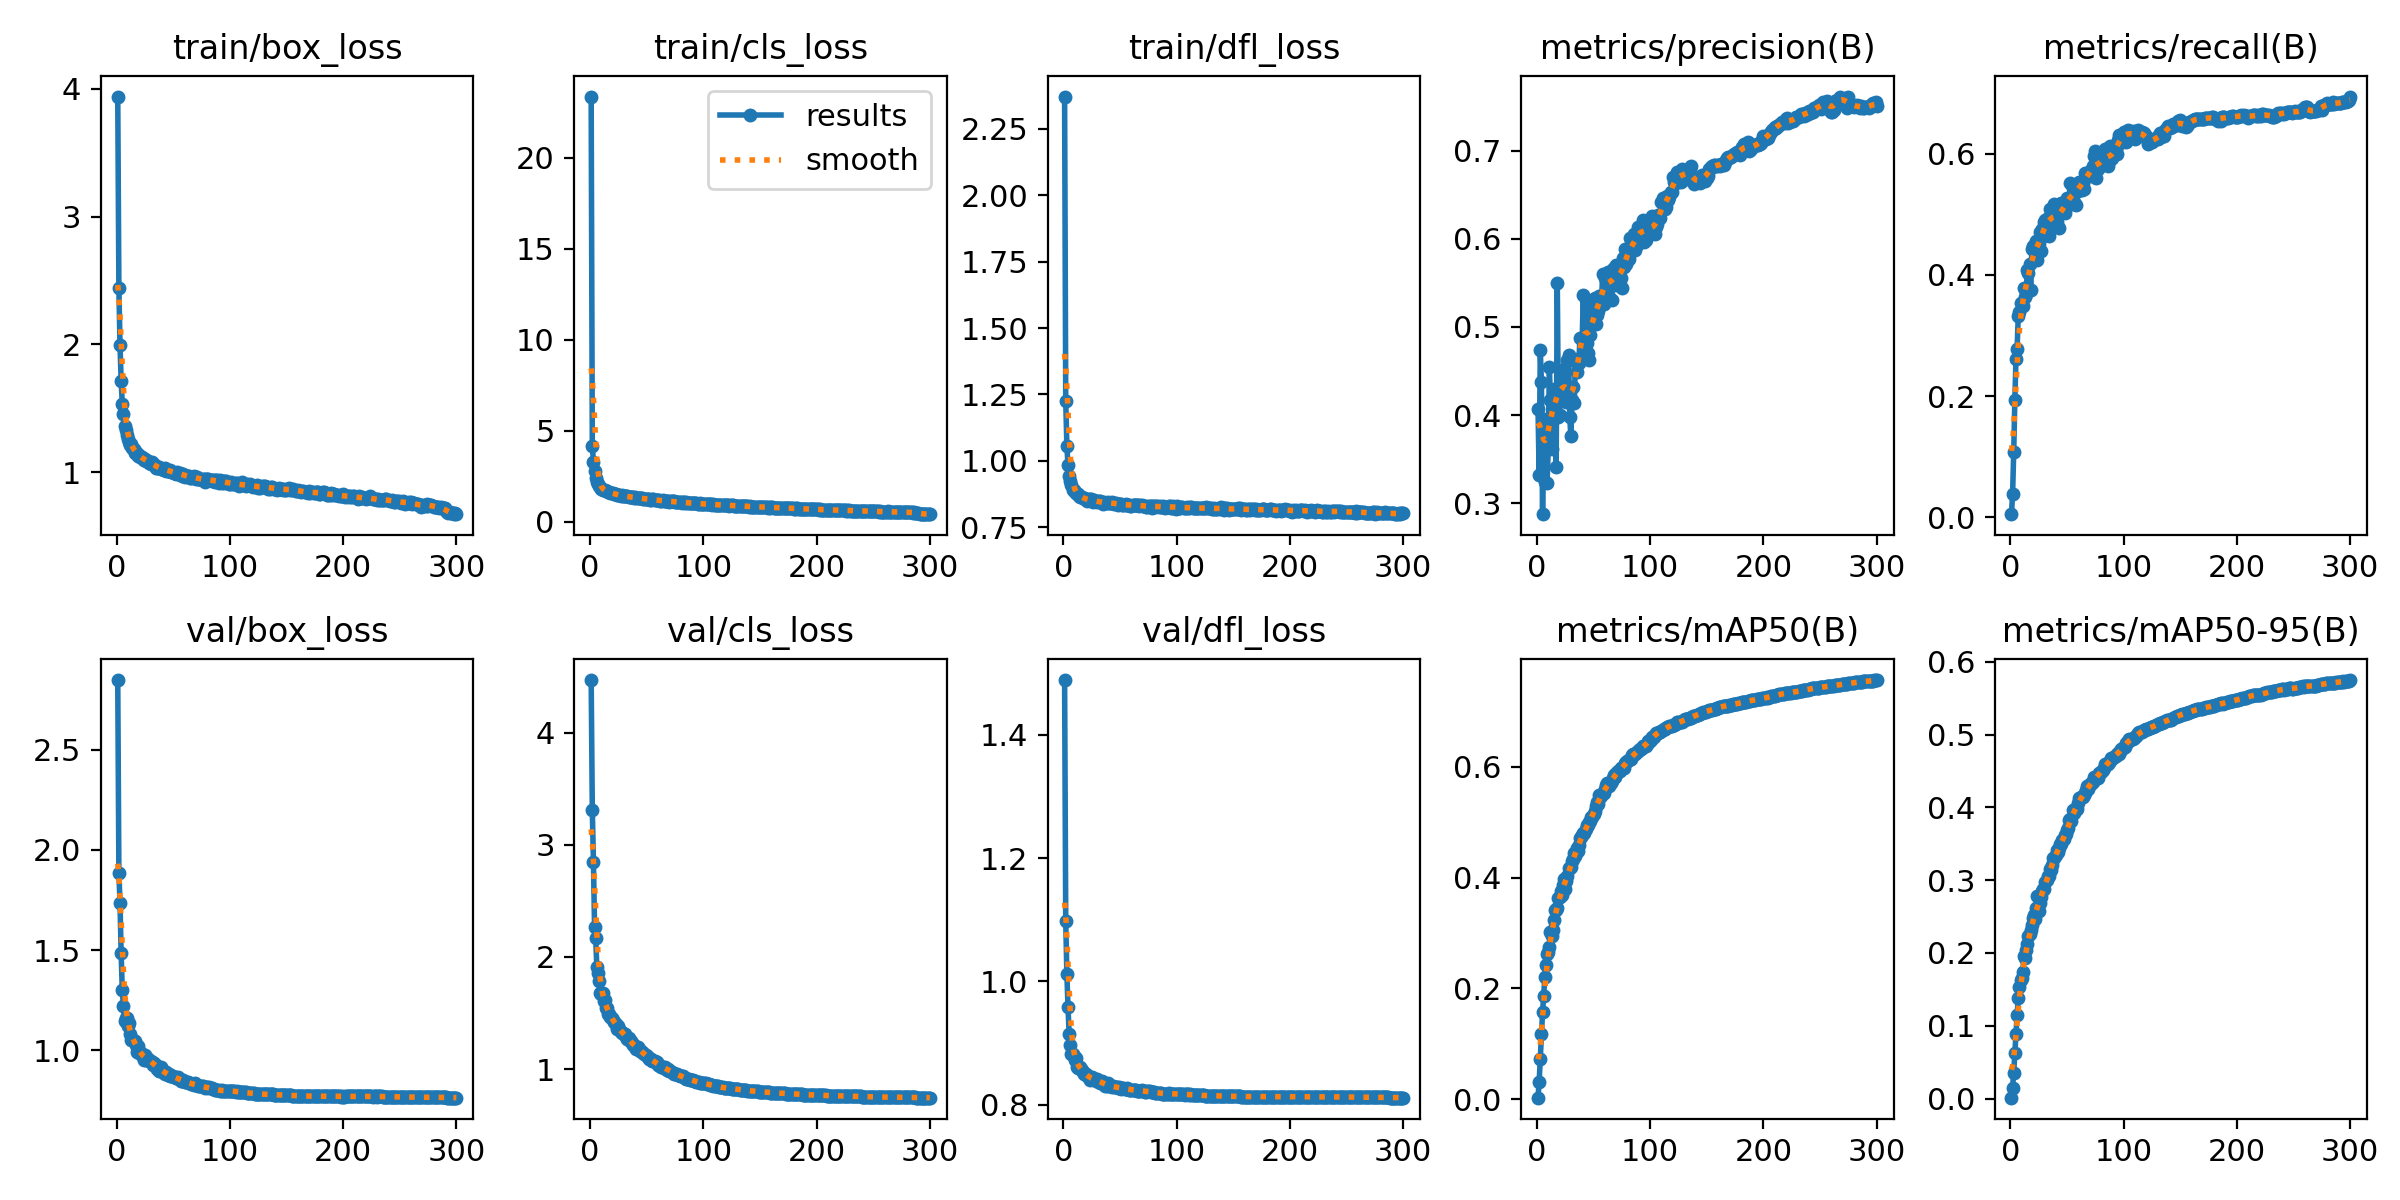

Data behind this chart, as committed beside it:
epoch, train/box_loss, train/cls_loss, train/dfl_loss, metrics/precision(B), metrics/recall(B), metrics/mAP50(B), metrics/mAP50-95(B), val/box_loss, val/cls_loss, val/dfl_loss, lr/pg0, lr/pg1, lr/pg2
1, 3.94, 23.35, 2.371, 0.4073, 0.00513, 0.00309, 0.00114, 2.847, 4.469, 1.489, 0.07007, 0.003326, 0.003326
2, 2.442, 4.159, 1.227, 0.3314, 0.03768, 0.03177, 0.01498, 1.885, 3.308, 1.098, 0.04004, 0.006637, 0.006637
3, 1.993, 3.295, 1.058, 0.4733, 0.1076, 0.07313, 0.03566, 1.733, 2.848, 1.012, 0.009999, 0.009927, 0.009927
4, 1.718, 2.778, 0.9832, 0.4373, 0.1937, 0.1176, 0.06232, 1.483, 2.263, 0.9585, 0.009901, 0.009901, 0.009901
5, 1.534, 2.417, 0.943, 0.2874, 0.2615, 0.1575, 0.08914, 1.299, 2.17, 0.9152, 0.009868, 0.009868, 0.009868
6, 1.459, 2.191, 0.926, 0.3764, 0.2782, 0.1869, 0.1151, 1.219, 1.908, 0.8969, 0.009835, 0.009835, 0.009835
7, 1.362, 2.068, 0.9079, 0.3235, 0.3318, 0.2216, 0.1382, 1.145, 1.858, 0.8831, 0.009802, 0.009802, 0.009802
8, 1.334, 1.955, 0.8915, 0.3959, 0.3382, 0.243, 0.1535, 1.159, 1.782, 0.882, 0.009769, 0.009769, 0.009769
9, 1.293, 1.891, 0.889, 0.3233, 0.3533, 0.2614, 0.1628, 1.161, 1.681, 0.879, 0.009736, 0.009736, 0.009736
10, 1.257, 1.82, 0.8811, 0.3611, 0.3527, 0.2651, 0.165, 1.121, 1.674, 0.8726, 0.009703, 0.009703, 0.009703
11, 1.239, 1.769, 0.8795, 0.4543, 0.3486, 0.274, 0.174, 1.134, 1.676, 0.8763, 0.00967, 0.00967, 0.00967
12, 1.216, 1.726, 0.8741, 0.417, 0.3776, 0.3015, 0.1953, 1.083, 1.608, 0.8617, 0.009637, 0.009637, 0.009637
13, 1.223, 1.742, 0.8748, 0.3611, 0.3631, 0.2952, 0.1934, 1.051, 1.615, 0.8594, 0.009604, 0.009604, 0.009604
14, 1.192, 1.688, 0.8664, 0.4181, 0.3692, 0.3053, 0.204, 1.056, 1.548, 0.8588, 0.009571, 0.009571, 0.009571
15, 1.182, 1.663, 0.8631, 0.4298, 0.4082, 0.3235, 0.2117, 1.045, 1.544, 0.8606, 0.009538, 0.009538, 0.009538
16, 1.15, 1.625, 0.8624, 0.3973, 0.4028, 0.3417, 0.2239, 1.045, 1.49, 0.857, 0.009505, 0.009505, 0.009505
17, 1.157, 1.608, 0.8615, 0.3415, 0.4182, 0.3407, 0.2258, 1.028, 1.49, 0.8535, 0.009472, 0.009472, 0.009472
18, 1.144, 1.592, 0.8611, 0.5497, 0.3744, 0.3453, 0.2322, 0.9893, 1.469, 0.8505, 0.009439, 0.009439, 0.009439
19, 1.128, 1.556, 0.8569, 0.3972, 0.4424, 0.3635, 0.2391, 1.022, 1.459, 0.8499, 0.009406, 0.009406, 0.009406
20, 1.132, 1.559, 0.8552, 0.4, 0.4475, 0.3649, 0.2486, 0.9873, 1.436, 0.8505, 0.009373, 0.009373, 0.009373
21, 1.118, 1.525, 0.8499, 0.4283, 0.4436, 0.376, 0.2518, 0.9922, 1.424, 0.8485, 0.00934, 0.00934, 0.00934
22, 1.123, 1.528, 0.856, 0.4481, 0.4425, 0.3678, 0.2473, 0.9813, 1.415, 0.8446, 0.009307, 0.009307, 0.009307
23, 1.104, 1.533, 0.8548, 0.4203, 0.4562, 0.386, 0.2622, 0.9648, 1.398, 0.8407, 0.009274, 0.009274, 0.009274
24, 1.099, 1.491, 0.8552, 0.4526, 0.4249, 0.3983, 0.2778, 0.9495, 1.361, 0.8417, 0.009241, 0.009241, 0.009241
25, 1.105, 1.494, 0.8519, 0.4209, 0.4504, 0.38, 0.2573, 0.9767, 1.387, 0.845, 0.009208, 0.009208, 0.009208
26, 1.089, 1.452, 0.8466, 0.4143, 0.4706, 0.3933, 0.269, 0.9526, 1.355, 0.8415, 0.009175, 0.009175, 0.009175
27, 1.092, 1.436, 0.8522, 0.4626, 0.4391, 0.4027, 0.2764, 0.9634, 1.329, 0.8414, 0.009142, 0.009142, 0.009142
28, 1.085, 1.451, 0.8505, 0.468, 0.4751, 0.4165, 0.2852, 0.9564, 1.326, 0.8424, 0.009109, 0.009109, 0.009109
29, 1.074, 1.429, 0.8475, 0.3973, 0.4638, 0.4181, 0.2883, 0.9481, 1.325, 0.8392, 0.009076, 0.009076, 0.009076
30, 1.068, 1.412, 0.8458, 0.3759, 0.488, 0.4197, 0.2881, 0.9478, 1.313, 0.8421, 0.009043, 0.009043, 0.009043
31, 1.078, 1.423, 0.8472, 0.4175, 0.4911, 0.4304, 0.2971, 0.9415, 1.314, 0.8364, 0.00901, 0.00901, 0.00901
32, 1.069, 1.4, 0.8498, 0.4313, 0.4907, 0.4331, 0.3007, 0.9261, 1.286, 0.8346, 0.008977, 0.008977, 0.008977
33, 1.061, 1.393, 0.8468, 0.4139, 0.494, 0.4439, 0.306, 0.9365, 1.273, 0.8364, 0.008944, 0.008944, 0.008944
34, 1.054, 1.383, 0.8398, 0.4614, 0.464, 0.4389, 0.3057, 0.9274, 1.277, 0.839, 0.008911, 0.008911, 0.008911
35, 1.035, 1.356, 0.8381, 0.4483, 0.5089, 0.4528, 0.3148, 0.925, 1.251, 0.8349, 0.008878, 0.008878, 0.008878
36, 1.037, 1.347, 0.8448, 0.4622, 0.4817, 0.4472, 0.3144, 0.9067, 1.247, 0.8335, 0.008845, 0.008845, 0.008845
37, 1.041, 1.349, 0.8402, 0.4585, 0.5055, 0.4578, 0.3216, 0.8987, 1.232, 0.8311, 0.008812, 0.008812, 0.008812
38, 1.037, 1.345, 0.8421, 0.487, 0.4974, 0.4708, 0.3306, 0.906, 1.213, 0.8312, 0.008779, 0.008779, 0.008779
39, 1.027, 1.326, 0.8443, 0.4656, 0.5173, 0.4724, 0.3304, 0.9164, 1.219, 0.835, 0.008746, 0.008746, 0.008746
40, 1.024, 1.338, 0.8423, 0.487, 0.48, 0.4765, 0.3346, 0.9041, 1.201, 0.8309, 0.008713, 0.008713, 0.008713
41, 1.028, 1.317, 0.8407, 0.5359, 0.4868, 0.4812, 0.3409, 0.8935, 1.184, 0.8308, 0.00868, 0.00868, 0.00868
42, 1.02, 1.315, 0.8407, 0.4799, 0.5027, 0.4803, 0.3393, 0.8864, 1.2, 0.8306, 0.008647, 0.008647, 0.008647
43, 1.037, 1.327, 0.8435, 0.5314, 0.4772, 0.4875, 0.3436, 0.8805, 1.182, 0.8291, 0.008614, 0.008614, 0.008614
44, 1.012, 1.282, 0.8403, 0.4813, 0.5079, 0.4948, 0.3504, 0.8895, 1.164, 0.8302, 0.008581, 0.008581, 0.008581
45, 1.007, 1.29, 0.8389, 0.4709, 0.5182, 0.4949, 0.35, 0.8776, 1.164, 0.8286, 0.008548, 0.008548, 0.008548
46, 1.007, 1.293, 0.8409, 0.4626, 0.5156, 0.4998, 0.3558, 0.8823, 1.149, 0.8286, 0.008515, 0.008515, 0.008515
47, 1.019, 1.266, 0.839, 0.4906, 0.5046, 0.5014, 0.356, 0.8716, 1.148, 0.829, 0.008482, 0.008482, 0.008482
48, 0.9995, 1.262, 0.8355, 0.5221, 0.502, 0.5091, 0.3617, 0.8707, 1.132, 0.8272, 0.008449, 0.008449, 0.008449
49, 1.004, 1.246, 0.8369, 0.5087, 0.5132, 0.509, 0.3635, 0.8704, 1.128, 0.8279, 0.008416, 0.008416, 0.008416
50, 1.006, 1.262, 0.836, 0.5075, 0.5277, 0.5148, 0.3684, 0.8721, 1.117, 0.8276, 0.008383, 0.008383, 0.008383
51, 0.9971, 1.235, 0.8377, 0.5329, 0.5155, 0.5199, 0.3719, 0.8669, 1.105, 0.826, 0.00835, 0.00835, 0.00835
52, 0.9897, 1.225, 0.8346, 0.5032, 0.5258, 0.5299, 0.3821, 0.8615, 1.094, 0.8265, 0.008317, 0.008317, 0.008317
53, 1.003, 1.221, 0.8322, 0.5138, 0.5519, 0.5358, 0.3847, 0.8593, 1.091, 0.8271, 0.008284, 0.008284, 0.008284
54, 0.9853, 1.216, 0.8357, 0.5175, 0.5162, 0.5321, 0.3818, 0.8643, 1.088, 0.8257, 0.008251, 0.008251, 0.008251
55, 0.9836, 1.224, 0.8368, 0.5355, 0.5434, 0.548, 0.3963, 0.8545, 1.071, 0.8255, 0.008218, 0.008218, 0.008218
56, 0.9976, 1.225, 0.8353, 0.5356, 0.5197, 0.5444, 0.3925, 0.8552, 1.073, 0.8267, 0.008185, 0.008185, 0.008185
57, 0.9829, 1.204, 0.8346, 0.5244, 0.5456, 0.5477, 0.3969, 0.8479, 1.068, 0.8254, 0.008152, 0.008152, 0.008152
58, 0.9748, 1.187, 0.8347, 0.5598, 0.5153, 0.5516, 0.3999, 0.8443, 1.063, 0.8234, 0.008119, 0.008119, 0.008119
59, 0.9901, 1.194, 0.8316, 0.5261, 0.5479, 0.5531, 0.398, 0.8507, 1.061, 0.8246, 0.008086, 0.008086, 0.008086
60, 0.9656, 1.19, 0.8311, 0.5554, 0.5387, 0.5597, 0.4056, 0.8401, 1.035, 0.8239, 0.008053, 0.008053, 0.008053
... 240 more rows
